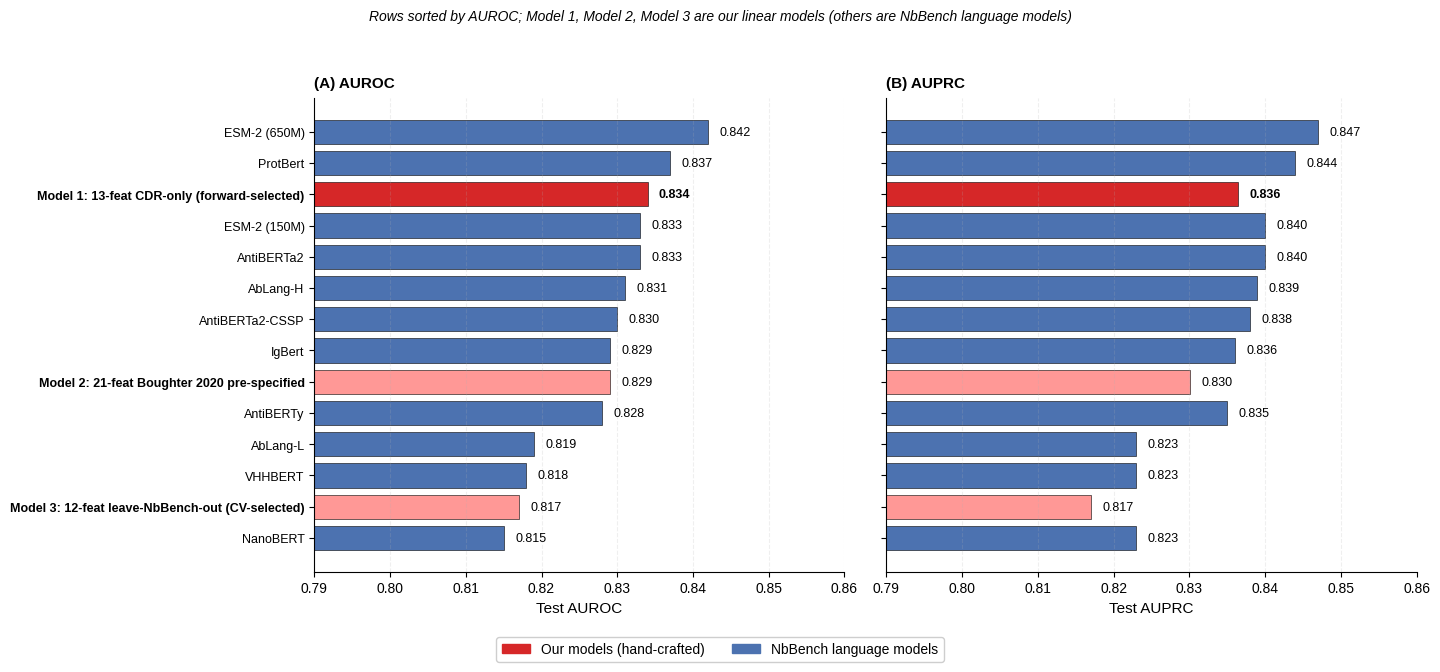

Generate this figure with matplotlib: (Note: this script raises an exception after producing the figure.)
"""Figure 3. Ranked AUROC and AUPRC on NbBench PolyRx test set.

Two-panel figure: (A) Test AUROC and (B) Test AUPRC. Rows sorted by AUROC (same
order in both panels). Our three primary linear models (Models 1, 2, 3) compared
against all eleven NbBench pretrained language models.

Note: the Full 16-feature forward-selected reference variant and the Model 4
zero-training baseline are intentionally excluded from this figure. The Full
16-feature model is a methodological ceiling reference (nearly identical to
Model 1 with one extra non-CDR feature) and Model 4 sits far below the rest of
the field, compressing the visualization scale. Both are discussed in the text.

Data source: notebooks/06_robustness_matrix.ipynb (AUROC/AUPRC by model x dataset),
notebooks/07_model1_exact_metrics.ipynb (Model 1 AUPRC 0.8364).
"""
from pathlib import Path
import matplotlib.pyplot as plt
import matplotlib.patches as mpatches

plt.rcParams.update({
    'font.family': 'Liberation Sans',
    'font.size': 10,
    'axes.labelsize': 11,
    'axes.titlesize': 12,
    'axes.spines.top': False,
    'axes.spines.right': False,
})

# (name, AUROC, AUPRC, category)
# 3 linear models + 11 NbBench language models, ordered by AUROC (descending)
rows = [
    ('ESM-2 (650M)',                                     0.842, 0.847,  'lm'),
    ('ProtBert',                                         0.837, 0.844,  'lm'),
    ('Model 1: 13-feat CDR-only (forward-selected)',     0.834, 0.8364, 'ours1'),
    ('ESM-2 (150M)',                                     0.833, 0.840,  'lm'),
    ('AntiBERTa2',                                       0.833, 0.840,  'lm'),
    ('AbLang-H',                                         0.831, 0.839,  'lm'),
    ('AntiBERTa2-CSSP',                                  0.830, 0.838,  'lm'),
    ('IgBert',                                           0.829, 0.836,  'lm'),
    ('Model 2: 21-feat Boughter 2020 pre-specified',     0.829, 0.8301, 'ours'),
    ('AntiBERTy',                                        0.828, 0.835,  'lm'),
    ('AbLang-L',                                         0.819, 0.823,  'lm'),
    ('VHHBERT',                                          0.818, 0.823,  'lm'),
    ('Model 3: 12-feat leave-NbBench-out (CV-selected)', 0.817, 0.8170, 'ours'),
    ('NanoBERT',                                         0.815, 0.823,  'lm'),
]

color_map = {
    'ours1': '#d62728',
    'ours':  '#ff9896',
    'lm':    '#4c72b0',
}

names  = [r[0] for r in rows]
aurocs = [r[1] for r in rows]
auprcs = [r[2] for r in rows]
cats   = [r[3] for r in rows]
colors = [color_map[c] for c in cats]

fig, (axA, axB) = plt.subplots(1, 2, figsize=(14.5, 6.5), sharey=True)
y_pos = list(range(len(rows)))[::-1]

barsA = axA.barh(y_pos, aurocs, color=colors, edgecolor='black', linewidth=0.4, height=0.78)
for bar, val, cat in zip(barsA, aurocs, cats):
    weight = 'bold' if cat == 'ours1' else 'normal'
    axA.text(val + 0.0015, bar.get_y() + bar.get_height() / 2,
             f'{val:.3f}', va='center', fontsize=9, fontweight=weight)

axA.set_yticks(y_pos)
axA.set_yticklabels(names, fontsize=9)
for label, cat in zip(axA.get_yticklabels(), cats):
    if cat in ('ours1', 'ours'):
        label.set_fontweight('bold')

axA.set_xlim(0.79, 0.86)
axA.set_xlabel('Test AUROC')
axA.set_title('(A) AUROC', fontsize=11, pad=8, loc='left', fontweight='bold')
axA.grid(alpha=0.2, axis='x', linestyle='--')

barsB = axB.barh(y_pos, auprcs, color=colors, edgecolor='black', linewidth=0.4, height=0.78)
for bar, val, cat in zip(barsB, auprcs, cats):
    weight = 'bold' if cat == 'ours1' else 'normal'
    axB.text(val + 0.0015, bar.get_y() + bar.get_height() / 2,
             f'{val:.3f}', va='center', fontsize=9, fontweight=weight)

axB.set_xlim(0.79, 0.86)
axB.set_xlabel('Test AUPRC')
axB.set_title('(B) AUPRC', fontsize=11, pad=8, loc='left', fontweight='bold')
axB.grid(alpha=0.2, axis='x', linestyle='--')

legend_patches = [
    mpatches.Patch(color=color_map['ours1'], label='Our models (hand-crafted)'),
    mpatches.Patch(color=color_map['lm'],    label='NbBench language models'),
]
fig.legend(handles=legend_patches, loc='lower center',
           bbox_to_anchor=(0.5, -0.02), ncol=2,
           fontsize=10, frameon=True, framealpha=0.95)

fig.suptitle('Rows sorted by AUROC; Model 1, Model 2, Model 3 are our linear models (others are NbBench language models)',
             fontsize=10, y=0.995, style='italic')
plt.tight_layout(rect=[0, 0.04, 1, 0.96])

out_dir = Path(__file__).resolve().parent
plt.savefig(out_dir / 'figure3_comparison.png', dpi=300, bbox_inches='tight')
plt.savefig(out_dir / 'figure3.pdf', bbox_inches='tight')
plt.close()
print(f'Figure 3 saved to {out_dir}/figure3_comparison.png and figure3.pdf')
